The GitHub repository robert-alvarez/pytorch_tutorial contains a labelled image folder "cva_data" with 2 categories: arepas, cubanos. Examples follow, each with its label.

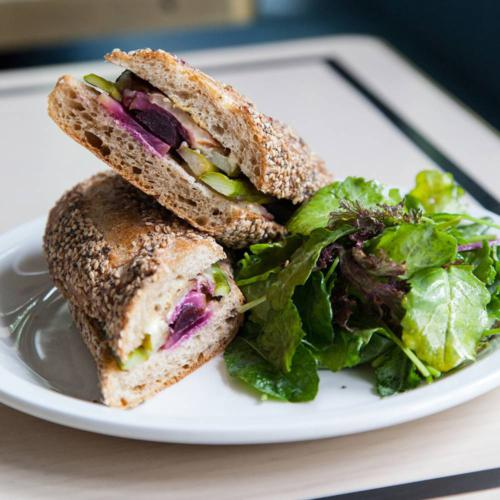
Label: cubanos

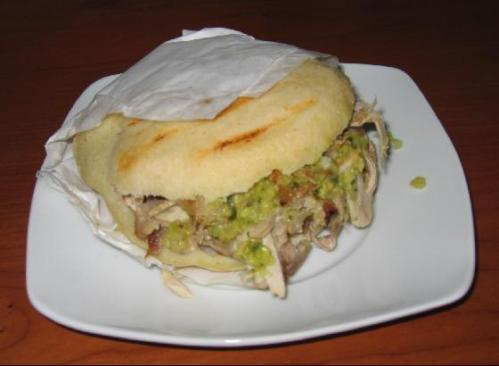
Label: arepas

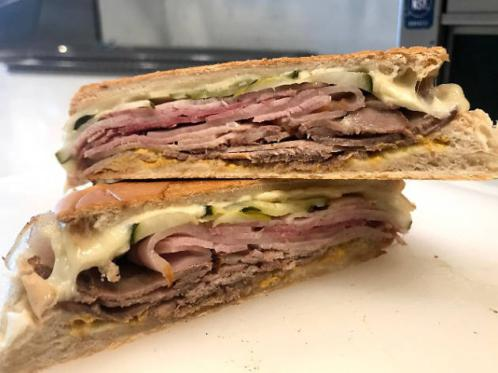
Label: cubanos

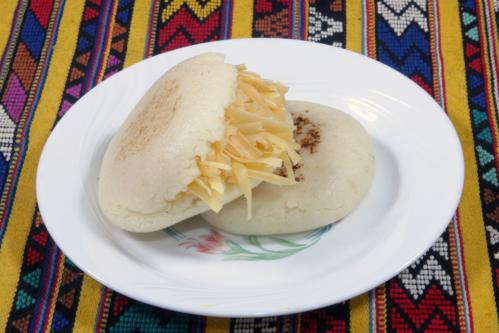
Label: arepas

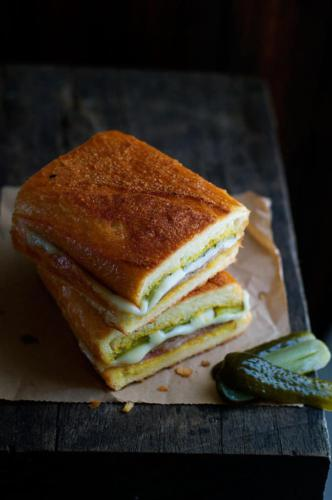
Label: cubanos

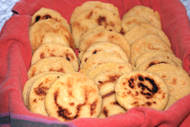
Label: arepas
